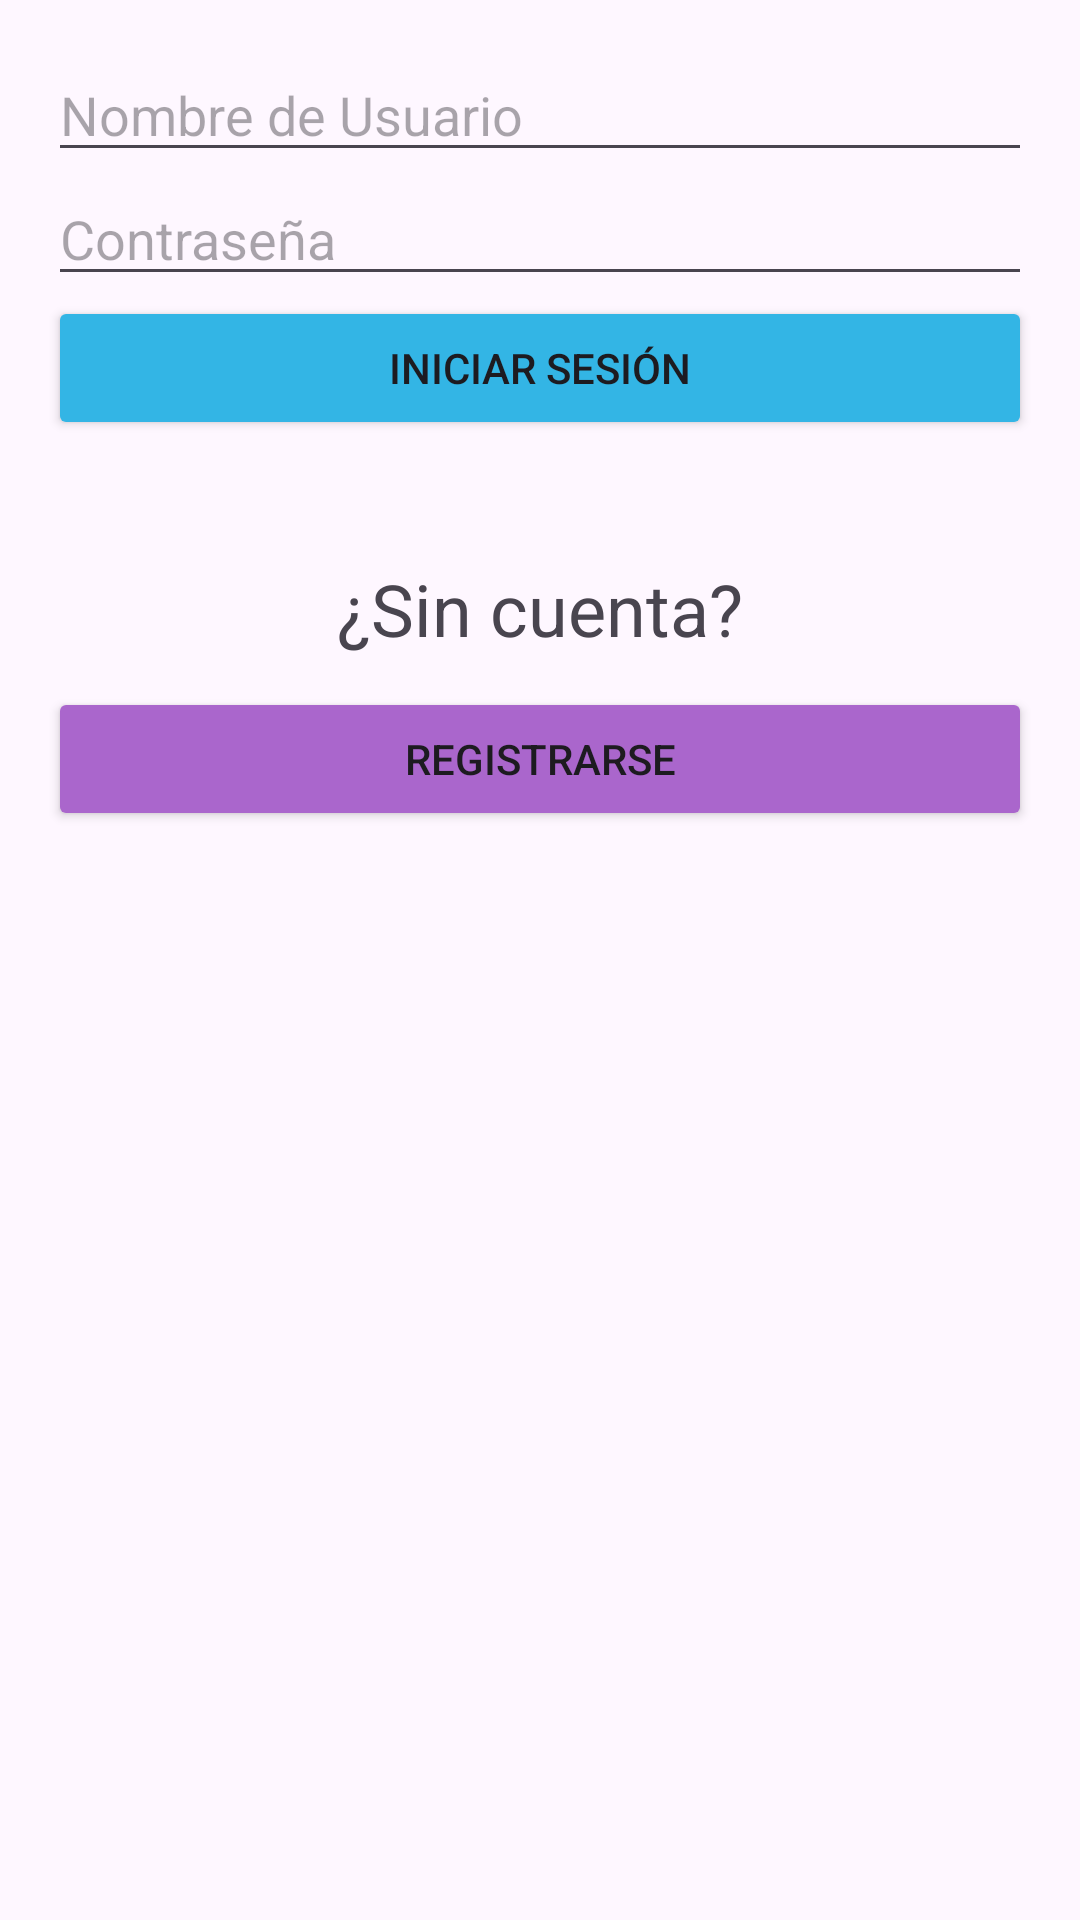

Layout XML and referenced resources for this Android screen:
<!-- AndroidManifest.xml: application theme Theme.Logros -->
<!-- res/layout/login_activity.xml -->
<LinearLayout xmlns:android="http://schemas.android.com/apk/res/android"
    android:layout_width="match_parent"
    android:layout_height="match_parent"
    android:orientation="vertical"
    android:padding="16dp">

    <EditText
        android:id="@+id/usernameEditText"
        android:layout_width="match_parent"
        android:layout_height="wrap_content"
        android:hint="Nombre de Usuario"
        android:inputType="text" />

    <EditText
        android:id="@+id/passwordEditText"
        android:layout_width="match_parent"
        android:layout_height="wrap_content"
        android:hint="Contraseña"
        android:inputType="textPassword" />

    <Button
        android:id="@+id/loginButton"
        android:layout_width="match_parent"
        android:layout_height="wrap_content"
        android:backgroundTint="@android:color/holo_blue_light"
        android:text="Iniciar Sesión" />

    <TextView
        android:id="@+id/textView2"
        android:layout_width="match_parent"
        android:layout_height="wrap_content"
        android:text="¿Sin cuenta?"
        android:layout_marginTop="40dp"
        android:layout_marginBottom="10dp"
        android:textAlignment="center"
        android:textSize="24sp" />

    <Button
        android:id="@+id/registerButton"
        android:layout_width="match_parent"
        android:layout_height="wrap_content"
        android:backgroundTint="@android:color/holo_purple"
        android:text="Registrarse" />

</LinearLayout>
<!-- resources referenced by this layout -->
<resources>
  <style name="Theme.Logros" parent="Base.Theme.Logros" />
  <style name="Base.Theme.Logros" parent="Theme.Material3.DayNight.NoActionBar">
          
          
      </style>
</resources>
